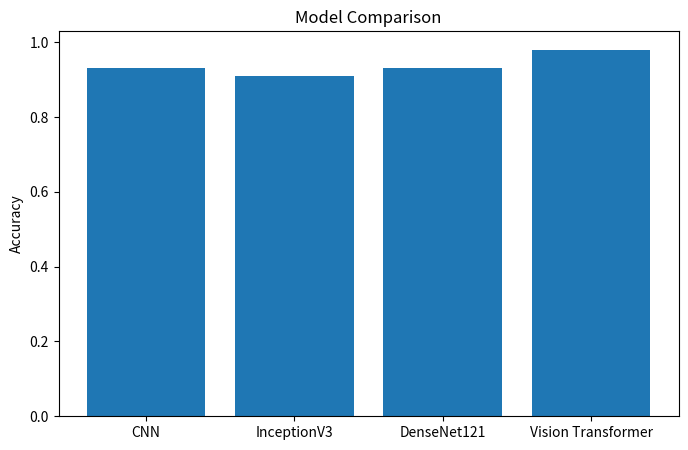

Reproduce this figure in Python. (Note: this script raises an exception after producing the figure.)
"""
---------------------------------------------------------
Model Comparison
---------------------------------------------------------
"""

import pandas as pd

import matplotlib.pyplot as plt


def compare_models():

    results = {

        "Model":[

            "CNN",

            "InceptionV3",

            "DenseNet121",

            "Vision Transformer"

        ],

        "Accuracy":[

            0.93,

            0.91,

            0.93,

            0.98

        ]

    }

    dataframe = pd.DataFrame(

        results

    )

    print(dataframe)

    plt.figure(figsize=(8,5))

    plt.bar(

        dataframe["Model"],

        dataframe["Accuracy"]

    )

    plt.ylabel("Accuracy")

    plt.title(

        "Model Comparison"

    )

    plt.savefig(

        "../outputs/graphs/model_comparison.png"

    )

    plt.show()


if __name__=="__main__":

    compare_models()
